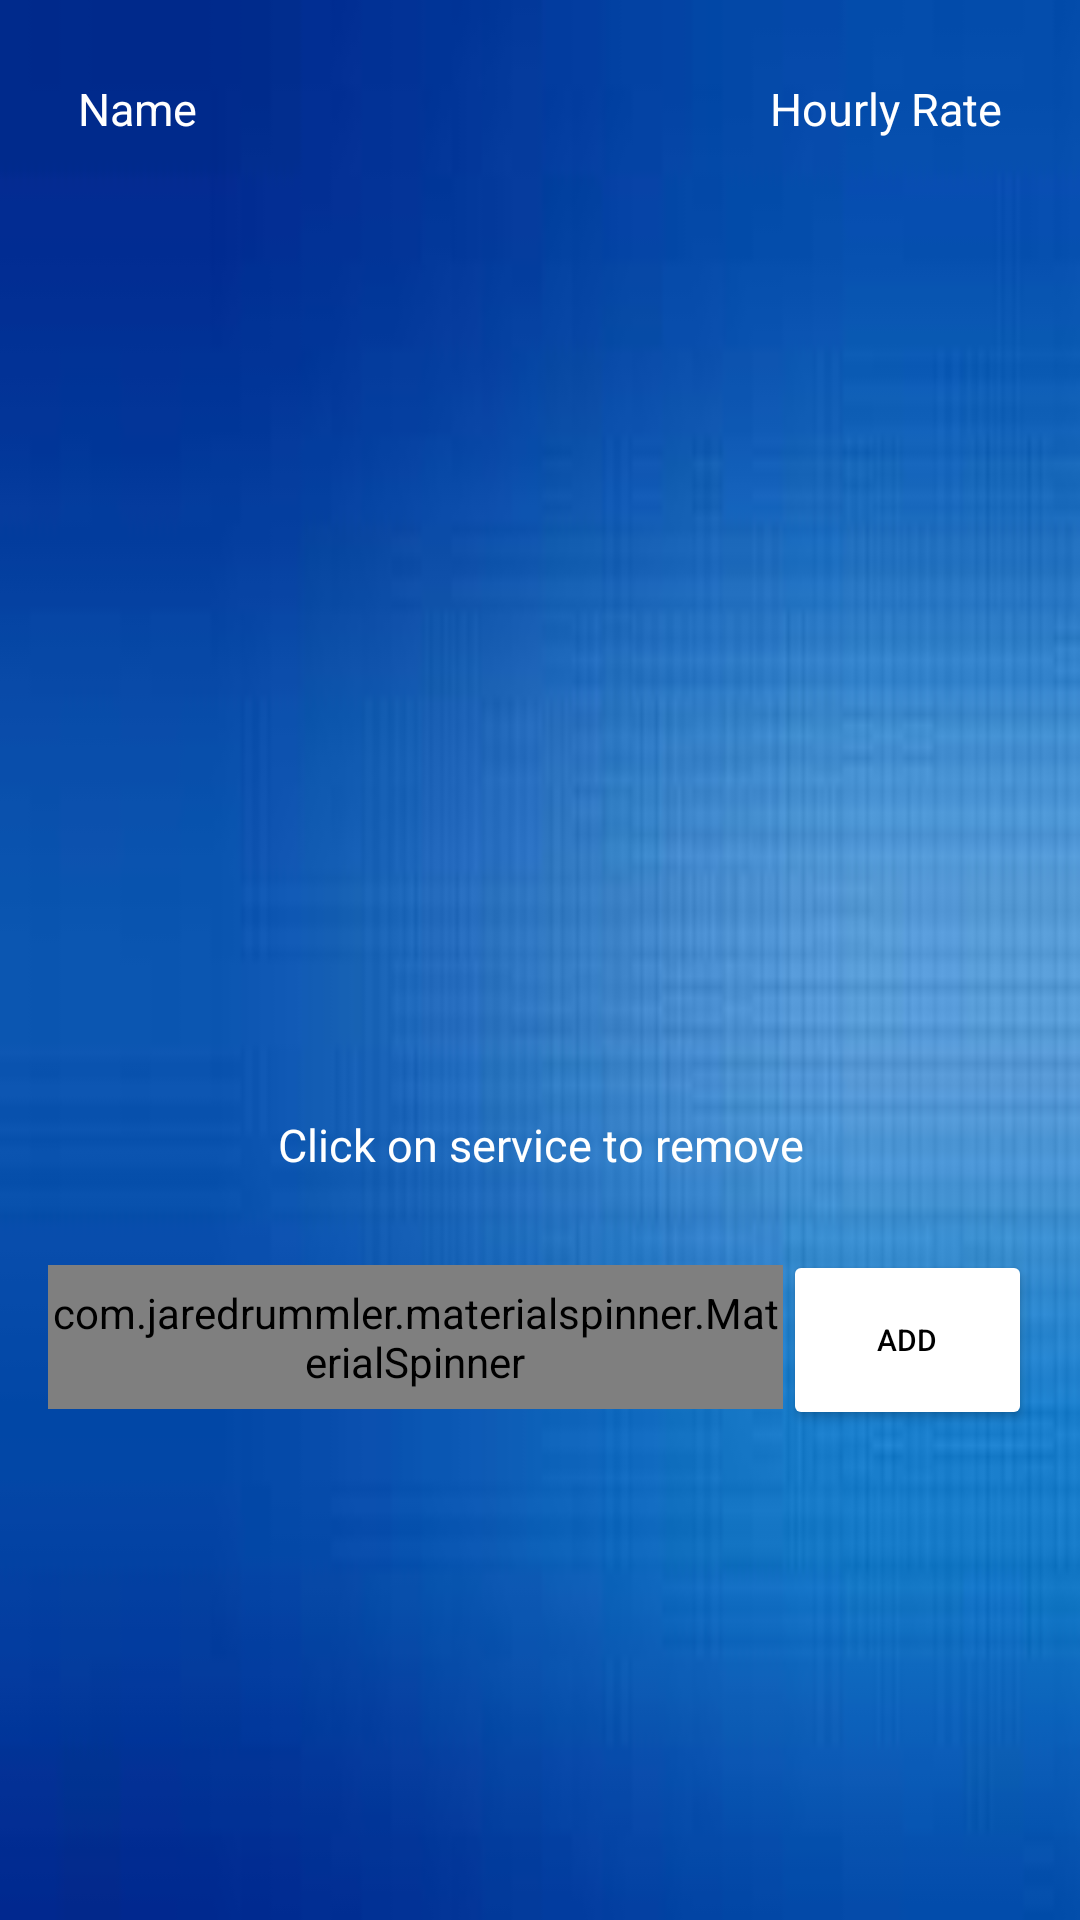

Layout XML and referenced resources for this Android screen:
<!-- AndroidManifest.xml: application theme AppTheme -->
<!-- res/layout/activity_service_provider_services_list.xml -->
<?xml version="1.0" encoding="utf-8"?>
<LinearLayout xmlns:android="http://schemas.android.com/apk/res/android"
    xmlns:app="http://schemas.android.com/apk/res-auto"
    xmlns:tools="http://schemas.android.com/tools"
    android:layout_width="match_parent"
    android:layout_height="match_parent"
    android:gravity="center_horizontal"
    android:orientation="vertical"
    android:paddingBottom="@dimen/activity_vertical_margin"
    android:paddingLeft="@dimen/activity_horizontal_margin"
    android:paddingRight="@dimen/activity_horizontal_margin"
    android:paddingTop="@dimen/activity_vertical_margin"
    android:background="@drawable/background"
    tools:context=".ServiceProviderServicesList">

    <LinearLayout
        android:layout_width="match_parent"
        android:layout_height="wrap_content"
        android:orientation="horizontal"
        android:paddingBottom="10dp">

        <TextView
            android:id="@+id/Title1"
            android:layout_width="300dp"
            android:layout_height="wrap_content"
            android:paddingLeft="10dp"
            android:layout_marginBottom="5dp"
            android:layout_marginTop="10dp"
            android:layout_weight="1"
            android:text="Name"
            android:textAppearance="@style/TextAppearance.AppCompat.Large"
            android:textColor="@android:color/white"
            android:textSize="15sp" />

        <TextView
            android:id="@+id/Title2"
            android:layout_width="300dp"
            android:layout_height="wrap_content"
            android:layout_marginBottom="5dp"
            android:layout_marginTop="10dp"
            android:layout_weight="1"
            android:text="Hourly Rate"
            android:gravity="end"
            android:paddingRight="10dp"
            android:textAppearance="@style/TextAppearance.AppCompat.Large"
            android:textColor="@android:color/white"
            android:textSize="15sp" />
    </LinearLayout>

    <LinearLayout
        android:layout_width="match_parent"
        android:layout_height="wrap_content">

        <android.support.v7.widget.RecyclerView
            android:id="@+id/Services"
            android:scrollbars="vertical"
            android:layout_width="match_parent"
            android:layout_height="300dp"/>

    </LinearLayout>
    <TextView
        android:id="@+id/Title3"
        android:layout_width="300dp"
        android:layout_height="wrap_content"
        android:layout_marginBottom="5dp"
        android:layout_marginTop="10dp"
        android:gravity="center"
        android:text="Click on service to remove"
        android:textAppearance="@style/TextAppearance.AppCompat.Large"
        android:textColor="@android:color/white"
        android:textSize="15sp" />
    // component used from https://github.com/jaredrummler/MaterialSpinner

    <LinearLayout
        android:layout_width="match_parent"
        android:layout_height="wrap_content"
        android:orientation="horizontal"
        android:layout_marginTop="20dp">

        <com.jaredrummler.materialspinner.MaterialSpinner
            android:id="@+id/ServicesInput"
            android:layout_width="250dp"
            android:layout_height="48dp"
            android:layout_weight="1"
            android:layout_marginTop="5dp"/>

        <Button
            android:id="@+id/newService"
            android:layout_width="wrap_content"
            android:layout_height="60dp"
            android:layout_weight="1"
            android:onClick="addService"
            android:text="Add"
            android:textSize="10sp"
            android:theme="@style/AppTheme.Button"/>
    </LinearLayout>

</LinearLayout>
<!-- resources referenced by this layout -->
<resources>
  <dimen name="activity_horizontal_margin">16dp</dimen>
  <dimen name="activity_vertical_margin">16dp</dimen>
  <!-- drawable background: jpg bitmap (drawable, 2477 bytes) -->
  <style name="AppTheme.Button" parent="Widget.AppCompat.Button.Colored">
          <item name="colorButtonNormal">@color/colorWhite</item>
          <item name="android:textColor">@color/colorBlack</item>
      </style>
  <style name="AppTheme" parent="Base.Theme.AppCompat.Light.DarkActionBar">
          
          <item name="colorPrimary">@color/colorPrimary</item>
          <item name="colorPrimaryDark">@color/colorWhite</item>
          <item name="colorAccent">@color/colorAccent</item>
      </style>
  <color name="colorWhite">#FFFFFF</color>
  <color name="colorBlack">#000000</color>
  <color name="colorPrimary">#3F51B5</color>
  <color name="colorAccent">#303F9F</color>
</resources>
